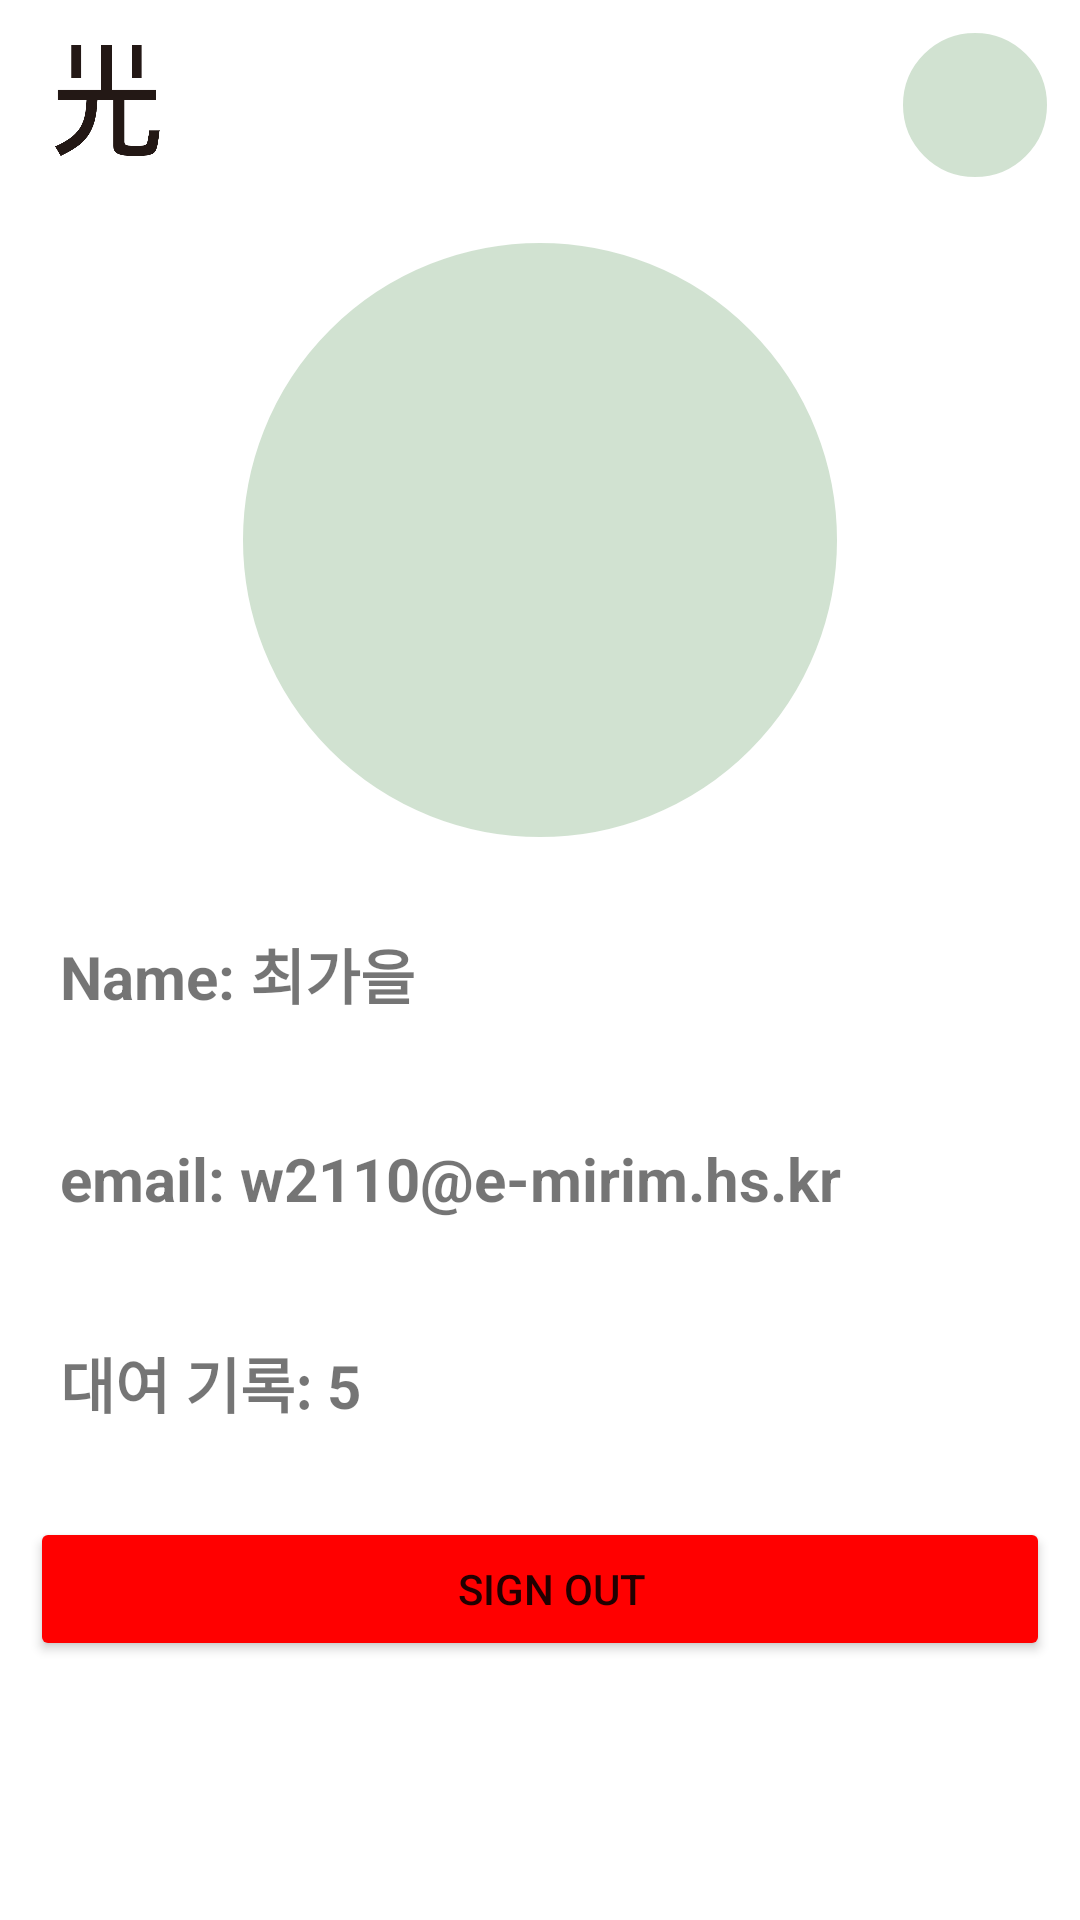

Here is an Android app screen rendered from its layout file. Give the layout XML and the strings, colors and styles it references.
<!-- AndroidManifest.xml: application theme Theme.APPJAM2022 -->
<!-- res/layout/activity_login.xml -->
<?xml version="1.0" encoding="utf-8"?>
<LinearLayout xmlns:android="http://schemas.android.com/apk/res/android"
    xmlns:app="http://schemas.android.com/apk/res-auto"
    xmlns:tools="http://schemas.android.com/tools"
    android:layout_width="match_parent"
    android:layout_height="match_parent"
    tools:context=".login"
    android:orientation="vertical">
    <LinearLayout
        android:layout_width="match_parent"
        android:layout_height="60dp"
        android:layout_marginBottom="10dp">

        <ImageButton
            android:layout_width="40dp"
            android:layout_height="40dp"
            android:layout_margin="15dp"
            android:padding="0sp"
            android:scaleType="centerCrop"
            android:id="@+id/logo"
            android:src="@drawable/logo" />


        <View
            android:layout_width="0dp"
            android:layout_height="0dp"
            android:layout_weight="1" />

        <ImageButton android:id="@+id/profile"
            android:layout_width="50dp"
            android:layout_height="50dp"
            android:layout_margin="10dp"
            android:background="@drawable/shape_for_circle_buutton" />
    </LinearLayout>

    <ImageButton
        android:id="@+id/mainprofile"
        android:layout_width="200dp"
        android:layout_height="200dp"
        android:layout_margin="10dp"
        android:layout_gravity="center"
        android:background="@drawable/shape_for_circle_buutton" />

    <TextView
        android:padding="20dp"
        android:layout_width="match_parent"
        android:layout_height="wrap_content"
        android:text="Name: 최가을"
        android:textSize="20dp"
        android:textStyle="bold"/>

    <TextView
        android:padding="20dp"
        android:layout_width="match_parent"
        android:layout_height="wrap_content"
        android:text="email: w2110@e-mirim.hs.kr"
        android:textSize="20dp"
        android:textStyle="bold"/>

    <TextView
        android:padding="20dp"
        android:layout_width="match_parent"
        android:layout_height="wrap_content"
        android:text="대여 기록: 5"
        android:textSize="20dp"
        android:textStyle="bold"/>

    <Button
        android:layout_width="match_parent"
        android:layout_height="wrap_content"
        android:id="@+id/btnsignout"
        android:text="sign out"
        android:backgroundTint="#ff0000"
        android:paddingLeft="20dp"
        android:layout_marginTop="10dp"
        android:layout_marginLeft="10dp"
        android:layout_marginRight="10dp"/>

    <ScrollView
        android:layout_width="match_parent"
        android:layout_height="wrap_content"
        android:layout_weight="1">
    </ScrollView>


</LinearLayout>
<!-- resources referenced by this layout -->
<resources>
  <!-- drawable logo: png bitmap (drawable, 8227 bytes) -->
  <!-- drawable shape_for_circle_buutton (drawable) -->
  <?xml version="1.0" encoding="utf-8"?>
  <shape xmlns:android="http://schemas.android.com/apk/res/android"
      android:shape="oval">
      <solid android:color="#D1E2D1" />
      <stroke
          android:width="1dp"
          android:color="@color/white" />
  </shape>
  <style name="Theme.APPJAM2022" parent="Theme.MaterialComponents.DayNight.DarkActionBar">
          
          <item name="colorPrimary">#000000</item>
          <item name="colorPrimaryVariant">#000000</item>
          <item name="colorOnPrimary">@color/white</item>
          
          <item name="colorSecondary">@color/teal_200</item>
          <item name="colorSecondaryVariant">@color/teal_700</item>
          <item name="colorOnSecondary">@color/black</item>
          
          <item name="android:statusBarColor" tools:targetApi="l">?attr/colorPrimaryVariant</item>
          
      </style>
  <!-- not gathered from this repository: default colours our renderer supplied (Android Studio template values) -->
  <color name="teal_200">#FF03DAC5</color>
  <color name="teal_700">#FF018786</color>
  <color name="black">#FF000000</color>
  <color name="white">#FFFFFFFF</color>
</resources>
